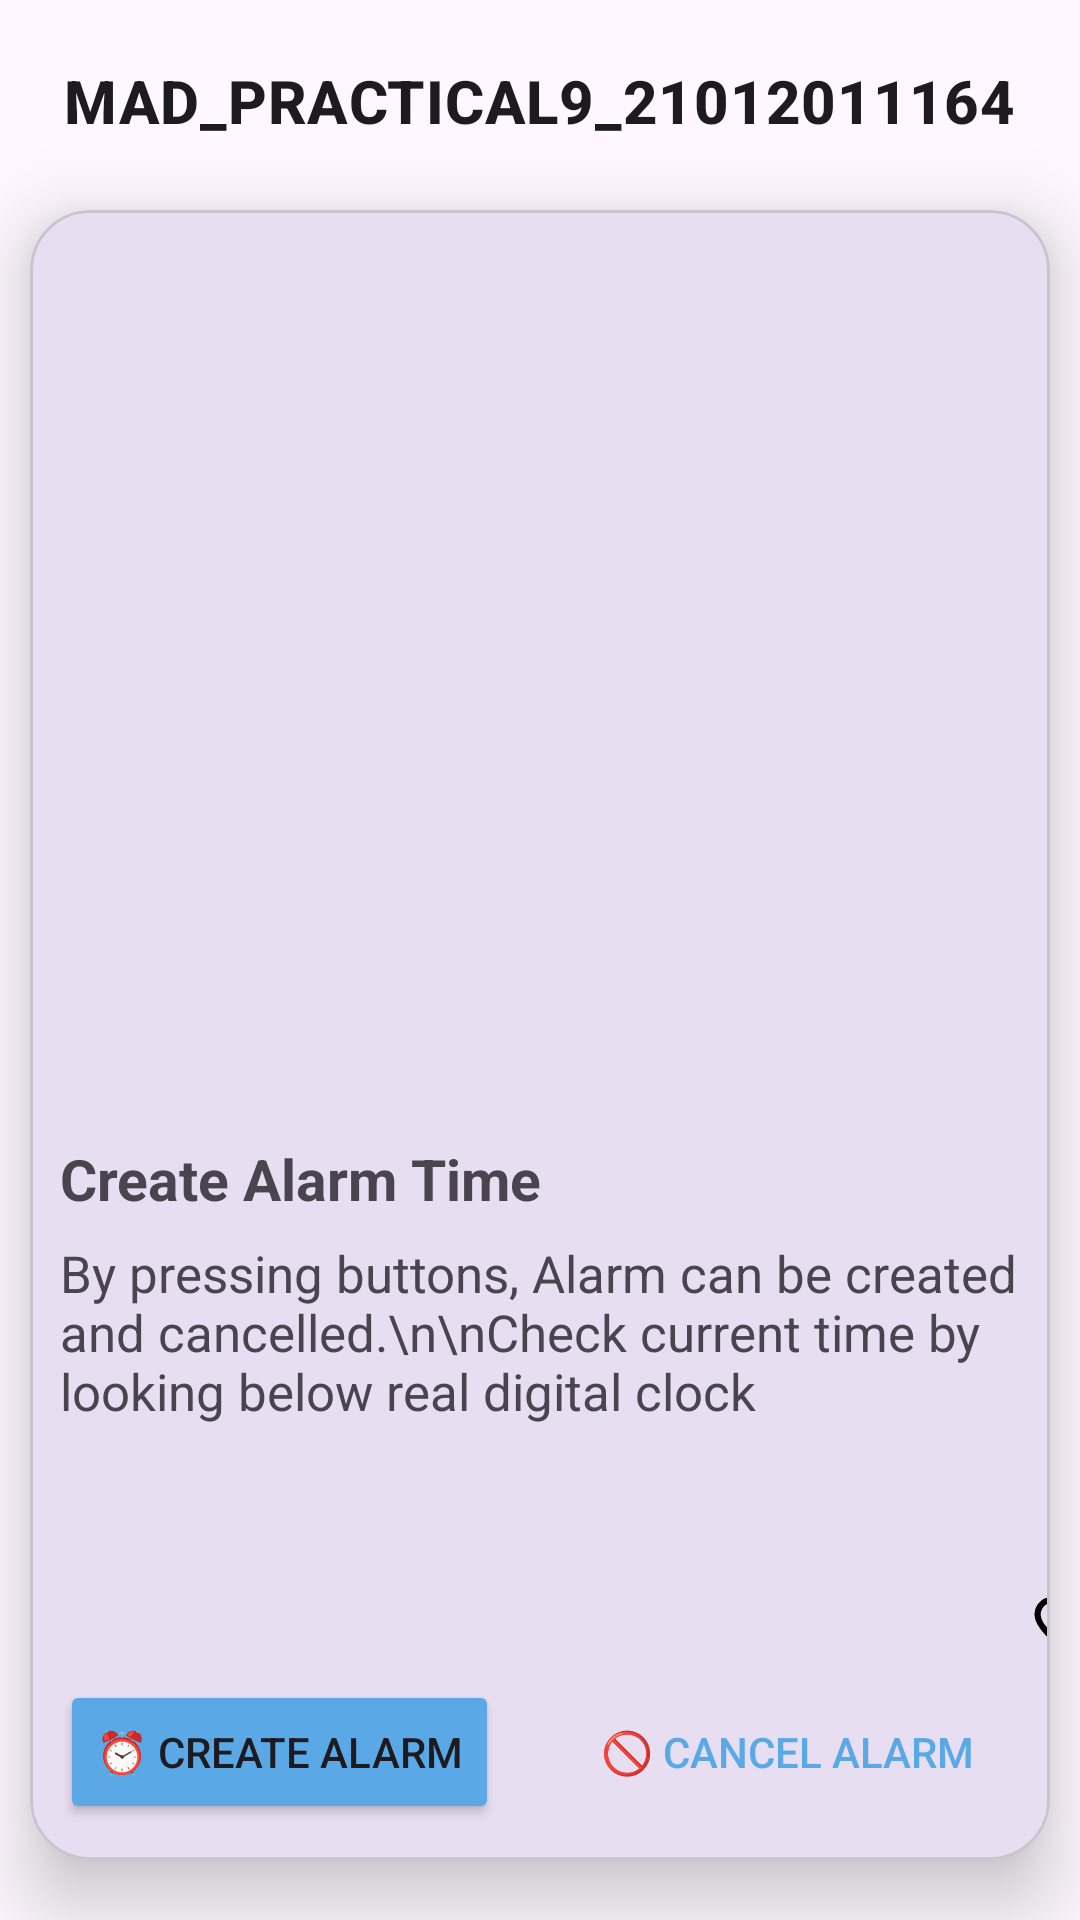

Here is an Android app screen rendered from its layout file. Give the layout XML and the strings, colors and styles it references.
<!-- AndroidManifest.xml: application theme Theme.MAD_PRACTICAL9_21012011126 -->
<!-- res/layout/activity_main.xml -->
<?xml version="1.0" encoding="utf-8"?>
<androidx.constraintlayout.widget.ConstraintLayout xmlns:android="http://schemas.android.com/apk/res/android"
    xmlns:app="http://schemas.android.com/apk/res-auto"
    xmlns:tools="http://schemas.android.com/tools"
    android:layout_width="match_parent"
    android:layout_height="match_parent"
    tools:context=".MainActivity"
    android:orientation="vertical">

    <TextView
        android:id="@+id/textView"
        android:layout_width="wrap_content"
        android:layout_height="wrap_content"
        android:layout_margin="20dp"
        android:text="MAD_PRACTICAL9_21012011164"
        android:textAppearance="?attr/textAppearanceHeadline6"
        android:textSize="20dp"
        android:textStyle="bold"
        app:layout_constraintEnd_toEndOf="parent"
        app:layout_constraintStart_toStartOf="parent"
        app:layout_constraintTop_toTopOf="parent" />

    <com.google.android.material.card.MaterialCardView
        android:layout_width="match_parent"
        android:layout_height="550dp"
        android:layout_marginHorizontal="10dp"
        android:layout_marginTop="70dp"
        app:layout_constraintEnd_toEndOf="parent"
        app:layout_constraintStart_toStartOf="parent"
        app:layout_constraintTop_toTopOf="parent"
        app:cardCornerRadius="20dp"
        app:cardElevation="15dp">

        <ImageView
            android:id="@+id/imageView"
            android:layout_width="wrap_content"
            android:layout_height="300dp"
            android:src="@drawable/animation_list"
            android:scaleType="centerCrop"
            />

        <TextView
            android:id="@+id/textView2"
            android:layout_width="wrap_content"
            android:layout_height="wrap_content"
            android:text="Create Alarm Time"
            android:textSize="19dp"
            android:textStyle="bold"
            android:layout_marginTop="310dp"
            android:layout_marginLeft="10dp"/>
        <TextView
            android:id="@+id/textView3"
            android:layout_width="wrap_content"
            android:layout_height="wrap_content"
            android:text="By pressing buttons, Alarm can be created and cancelled.\n\nCheck current time by looking below real digital clock "
            android:textSize="17dp"
            android:layout_marginTop="343dp"
            android:layout_marginHorizontal="10dp"/>

        <Button
            android:id="@+id/button"
            android:layout_width="wrap_content"
            android:layout_height="wrap_content"
            android:text="⏰ Create Alarm"
            android:backgroundTint="#5aa9e6"
            android:layout_marginTop="490dp"
            android:layout_marginLeft="10dp"/>
        <Button
            android:id="@+id/button1"
            android:layout_width="wrap_content"
            android:layout_height="wrap_content"
            android:text="🚫 Cancel Alarm"
            android:layout_marginTop="490dp"
            android:textColor="#5aa9e6"
            android:background="@android:color/transparent"
            android:layout_marginLeft="190dp"/>

        <ImageView
            android:id="@+id/imageView2"
            android:layout_width="40dp"
            android:layout_height="34dp"
            android:layout_marginLeft="325dp"
            android:layout_marginTop="455dp"
            android:src="@drawable/hearts_animation" />

    </com.google.android.material.card.MaterialCardView>

</androidx.constraintlayout.widget.ConstraintLayout>
<!-- resources referenced by this layout -->
<resources>
  <!-- drawable animation_list (drawable) -->
  <?xml version="1.0" encoding="utf-8"?>
  <animation-list
      xmlns:android="http://schemas.android.com/apk/res/android"
      android:oneshot="false">
      <item android:drawable="@drawable/alarm1" android:duration="200"/>
      <item android:drawable="@drawable/alarm2" android:duration="200"/>
      <item android:drawable="@drawable/alarm3" android:duration="200"/>
      <item android:drawable="@drawable/alarm4" android:duration="200"/>
      <item android:drawable="@drawable/alarm5" android:duration="200"/>
      <item android:drawable="@drawable/alarm6" android:duration="200"/>
      <item android:drawable="@drawable/alarm7" android:duration="200"/>
      <item android:drawable="@drawable/alarm8" android:duration="200"/>
      <item android:drawable="@drawable/alarm9" android:duration="200"/>
      <item android:drawable="@drawable/alarm10" android:duration="200"/>
  
  </animation-list>
  <!-- drawable hearts_animation (drawable) -->
  <?xml version="1.0" encoding="utf-8"?>
  <animation-list
      xmlns:android="http://schemas.android.com/apk/res/android">
      <item android:drawable="@drawable/ic_heart_0" android:duration="300"/>
      <item android:drawable="@drawable/ic_heart_25" android:duration="300"/>
      <item android:drawable="@drawable/ic_heart_50" android:duration="300"/>
      <item android:drawable="@drawable/ic_heart_75" android:duration="300"/>
      <item android:drawable="@drawable/ic_heart_100" android:duration="300"/>
  
  </animation-list>
  <style name="Theme.MAD_PRACTICAL9_21012011126" parent="Base.Theme.MAD_PRACTICAL9_21012011126" />
  <!-- drawable ic_heart_50 (drawable) -->
  <?xml version="1.0" encoding="utf-8"?>
  <vector xmlns:android="http://schemas.android.com/apk/res/android"
      android:width="120dp"
      android:height="120dp"
      android:viewportWidth="120"
      android:viewportHeight="120">
      <path
          android:pathData="M37,28.3c-5,1.6 -10.4,7.5 -12,13.2 -3,10.9 2,20.7 19.3,37.7 15.1,14.8 14.9,14.7 19,11.5 7,-5.5 23.9,-22.9 27.2,-28.2 4.8,-7.4 6.3,-14.6 4.5,-21 -2.4,-8.4 -10.7,-14.5 -19.6,-14.5 -3.2,-0 -10.9,3.3 -13.6,5.7 -1.7,1.5 -1.9,1.5 -3.6,-0 -3,-2.7 -10.5,-5.7 -14.2,-5.6 -1.9,0.1 -5.1,0.6 -7,1.2zM49.6,36c2.3,1.2 5,3.2 5.8,4.5 1.1,1.7 2.6,2.5 4.6,2.5 2,-0 3.5,-0.8 4.6,-2.5 2.4,-3.6 9.6,-6.8 13.6,-6 5,1.1 7.5,3.2 9.3,7.7 1.7,4.3 1.4,8.1 -1,12.9l-1.4,2.5 -25.2,-0.3c-27.6,-0.3 -26.1,-0 -28,-6.7 -1.9,-6.8 2.2,-14.2 8.6,-15.9 3.6,-0.9 4.8,-0.7 9.1,1.3z"
          android:fillColor="#000000"
          android:strokeColor="#00000000"/>
  </vector>
  <!-- drawable ic_heart_100 (drawable) -->
  <?xml version="1.0" encoding="utf-8"?>
  <vector xmlns:android="http://schemas.android.com/apk/res/android"
      android:width="120dp"
      android:height="120dp"
      android:viewportWidth="120"
      android:viewportHeight="120">
      <path
          android:pathData="M37,27.3c-5,1.6 -10.4,7.5 -12,13.2 -1.8,6.4 -0.3,13.6 4.5,21 3.3,5.3 20.2,22.7 27.2,28.2 4.1,3.2 3.9,3.3 19,-11.5 17.3,-17 22.3,-26.8 19.3,-37.7 -2.4,-8.4 -10.7,-14.5 -19.6,-14.5 -3.2,-0 -10.9,3.3 -13.6,5.7 -1.7,1.5 -1.9,1.5 -3.6,-0 -3,-2.7 -10.5,-5.7 -14.2,-5.6 -1.9,0.1 -5.1,0.6 -7,1.2z"
          android:fillColor="#000000"
          android:strokeColor="#00000000"/>
  </vector>
  <style name="Base.Theme.MAD_PRACTICAL9_21012011126" parent="Theme.Material3.DayNight.NoActionBar">
          
          
      </style>
</resources>
